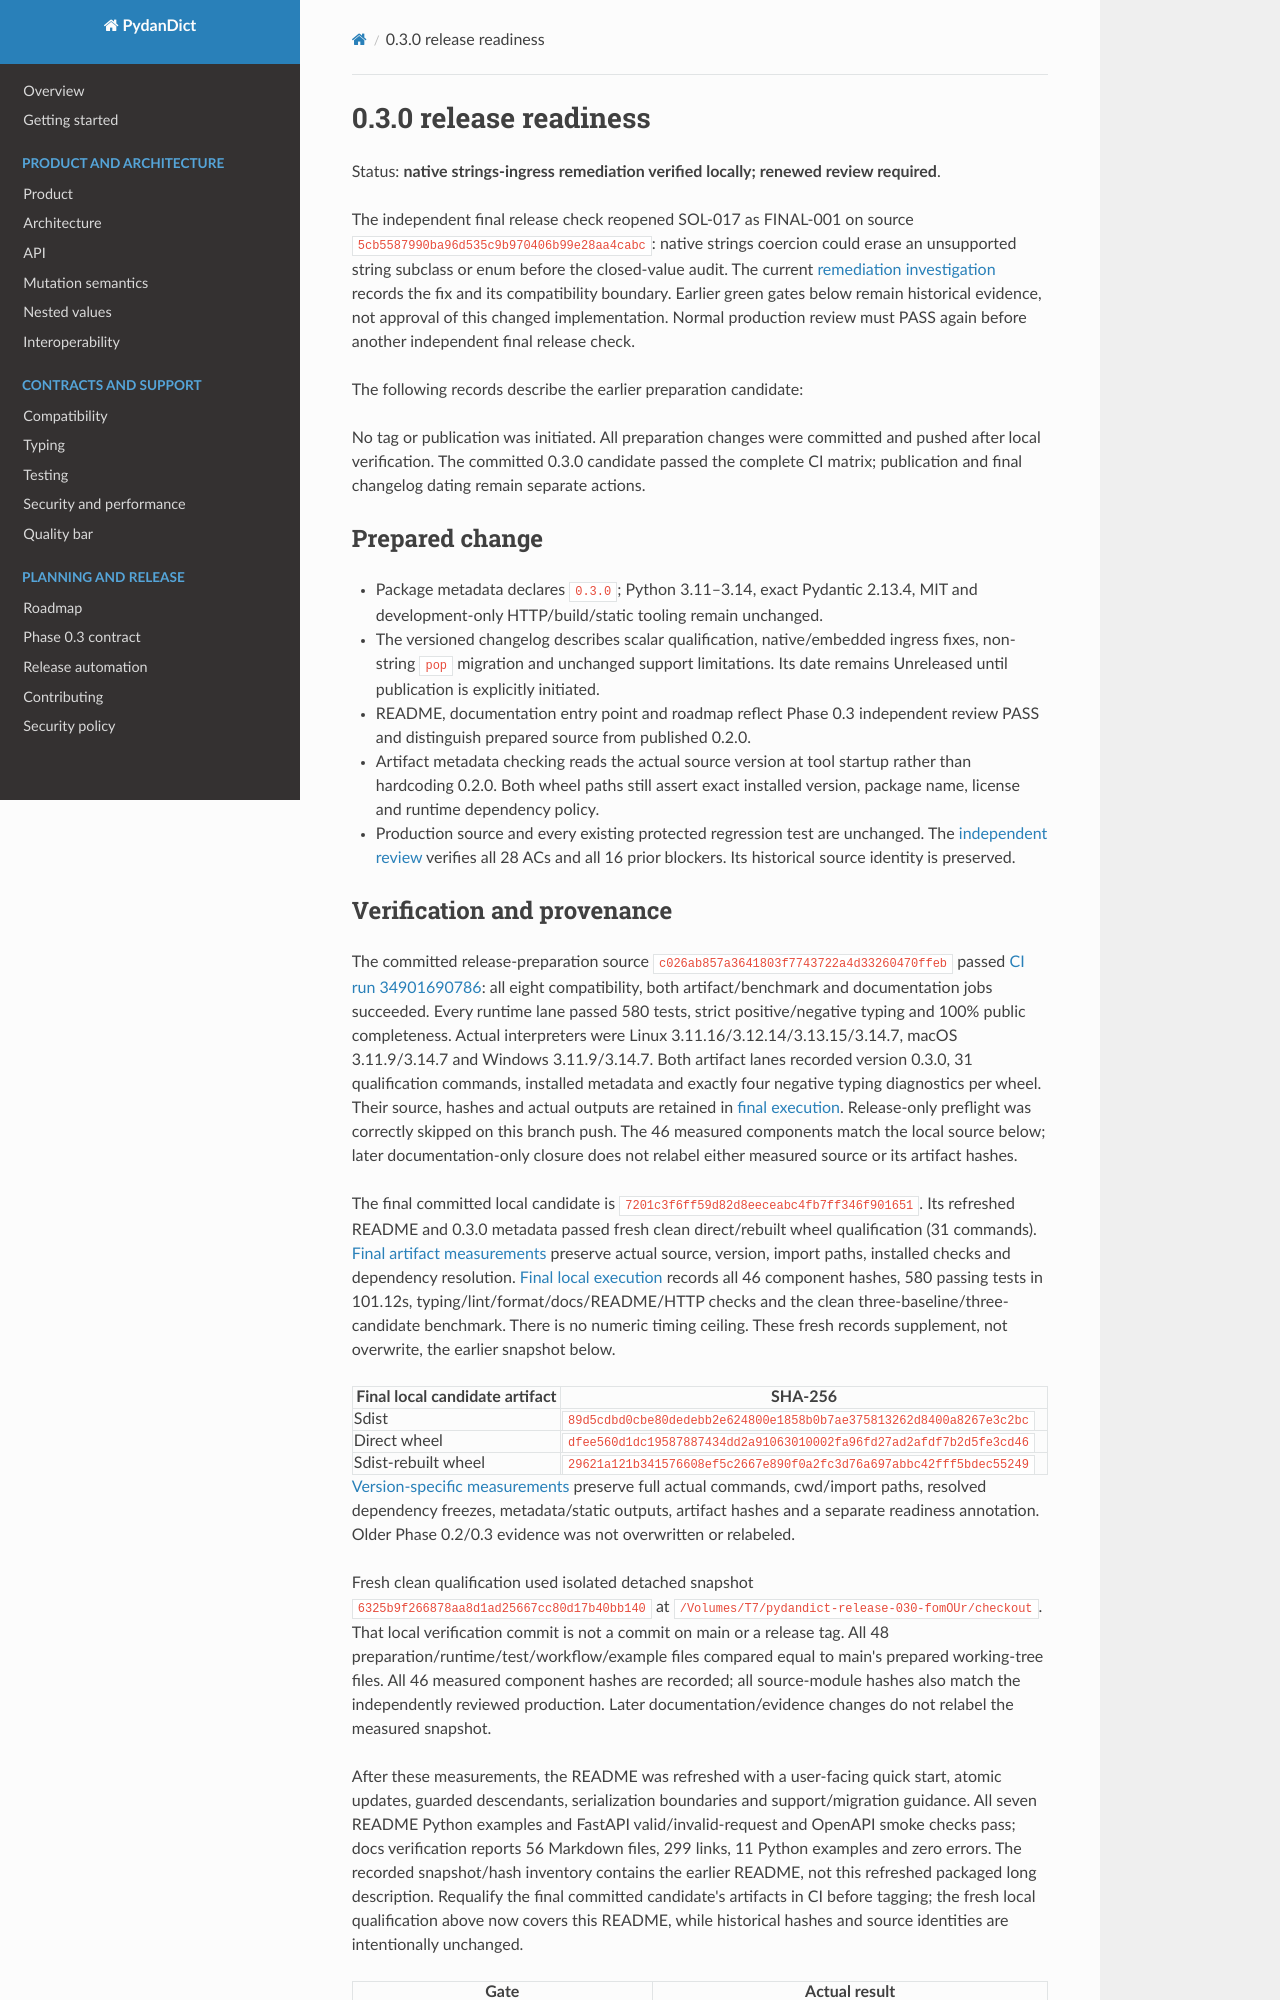

repository: eddiethedean/pydandict · page: research/release-0.3.0-readiness/index.html · generator: mkdocs

# 0.3.0 release readiness

Status: **native strings-ingress remediation verified locally; renewed review required**.

The independent final release check reopened SOL-017 as FINAL-001 on source
`5cb5587990ba96d535c9b970406b99e28aa4cabc`: native strings coercion could erase an
unsupported string subclass or enum before the closed-value audit. The current
[remediation investigation](phase-0.3-strings-ingress-investigation.md) records
the fix and its compatibility boundary. Earlier green gates below remain
historical evidence, not approval of this changed implementation. Normal
production review must PASS again before another independent final release check.

The following records describe the earlier preparation candidate:

No tag or publication was initiated. All preparation changes were committed and
pushed after local verification. The committed 0.3.0 candidate passed the complete
CI matrix; publication and final changelog dating remain separate actions.

## Prepared change

- Package metadata declares `0.3.0`; Python 3.11–3.14, exact Pydantic 2.13.4,
  MIT and development-only HTTP/build/static tooling remain unchanged.
- The versioned changelog describes scalar qualification, native/embedded ingress
  fixes, non-string `pop` migration and unchanged support limitations. Its date
  remains Unreleased until publication is explicitly initiated.
- README, documentation entry point and roadmap reflect Phase 0.3 independent
  review PASS and distinguish prepared source from published 0.2.0.
- Artifact metadata checking reads the actual source version at tool startup
  rather than hardcoding 0.2.0. Both wheel paths still assert exact installed
  version, package name, license and runtime dependency policy.
- Production source and every existing protected regression test are unchanged.
  The [independent review](../reviews/phase-0.3-rereview-5.md) verifies all 28 ACs
  and all 16 prior blockers. Its historical source identity is preserved.
